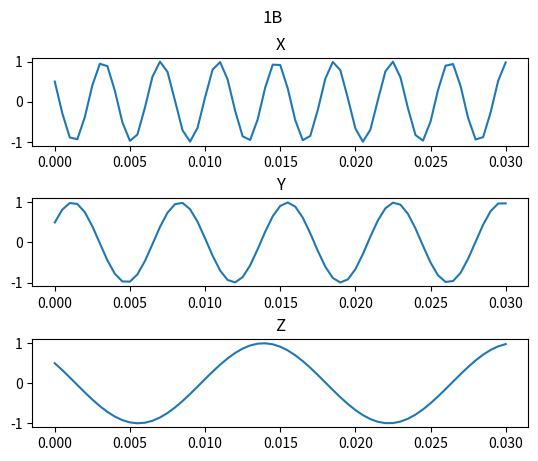
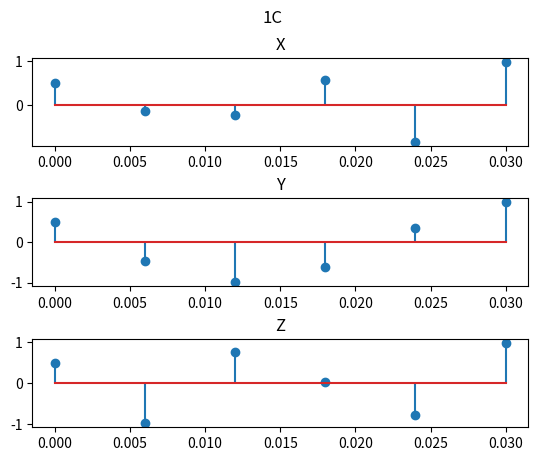

These figures' Python source, in order:
import numpy as np
import matplotlib.pyplot as plt

"""
 a. Simulati axa reala de timp printr-un sir de numere suficient de apropiate, spre exemplu [0 : 0.0005 : 0.03].
"""

time = np.arange(0, 0.03 + 0.0005, step = 0.0005)
# functia arange returneaza o lista de valori egal spatiate din intervalul [0, 0.03+0.0005)


"""
  b. Construiti semnalele x(t), y(t), z(t) si afisati-le grafic, in cate un subplot
"""
n = 3

total_samples = int(0.03 * 200) # nr de sample-uri este durata de timp * frecventa cu care masuram (masuram 200 de sample-uri pe secunda)
samples = np.linspace(0, 0.03, total_samples)
# functia linspace returneaza total_samples numere echidistante din intervalul [0, 0.03]


def x(t):
    return np.cos(520 * np.pi * t + np.pi/3)


def y(t):
    return np.cos(280 * np.pi * t - np.pi/3)


def z(t):
    return np.cos(120 * np.pi * t + np.pi/3)


value_x = x(time)
value_y = y(time)
value_z = z(time)

fig, axs = plt.subplots(3)

fig.suptitle("1B")

axs[0].set_title('X')
axs[0].plot(time, value_x)
axs[1].set_title('Y')
axs[1].plot(time, value_y)
axs[2].set_title('Z')
axs[2].plot(time, value_z)

plt.subplots_adjust(wspace=0.6, hspace=0.6)
plt.savefig("L1_1b.pdf", format="pdf", bbox_inches="tight")
plt.show()

fig, axs = plt.subplots(n)
fig.suptitle('1C')
samples_x = x(samples)
samples_y = y(samples)
samples_z = z(samples)

axs[0].set_title('X')
axs[0].stem(samples, samples_x)

axs[1].set_title('Y')
axs[1].stem(samples, samples_y)

axs[2].set_title('Z')
axs[2].stem(samples, samples_z)

plt.subplots_adjust(wspace=0.6, hspace=0.6)
plt.savefig("L1_1c.pdf", format="pdf", bbox_inches="tight")
plt.show()
